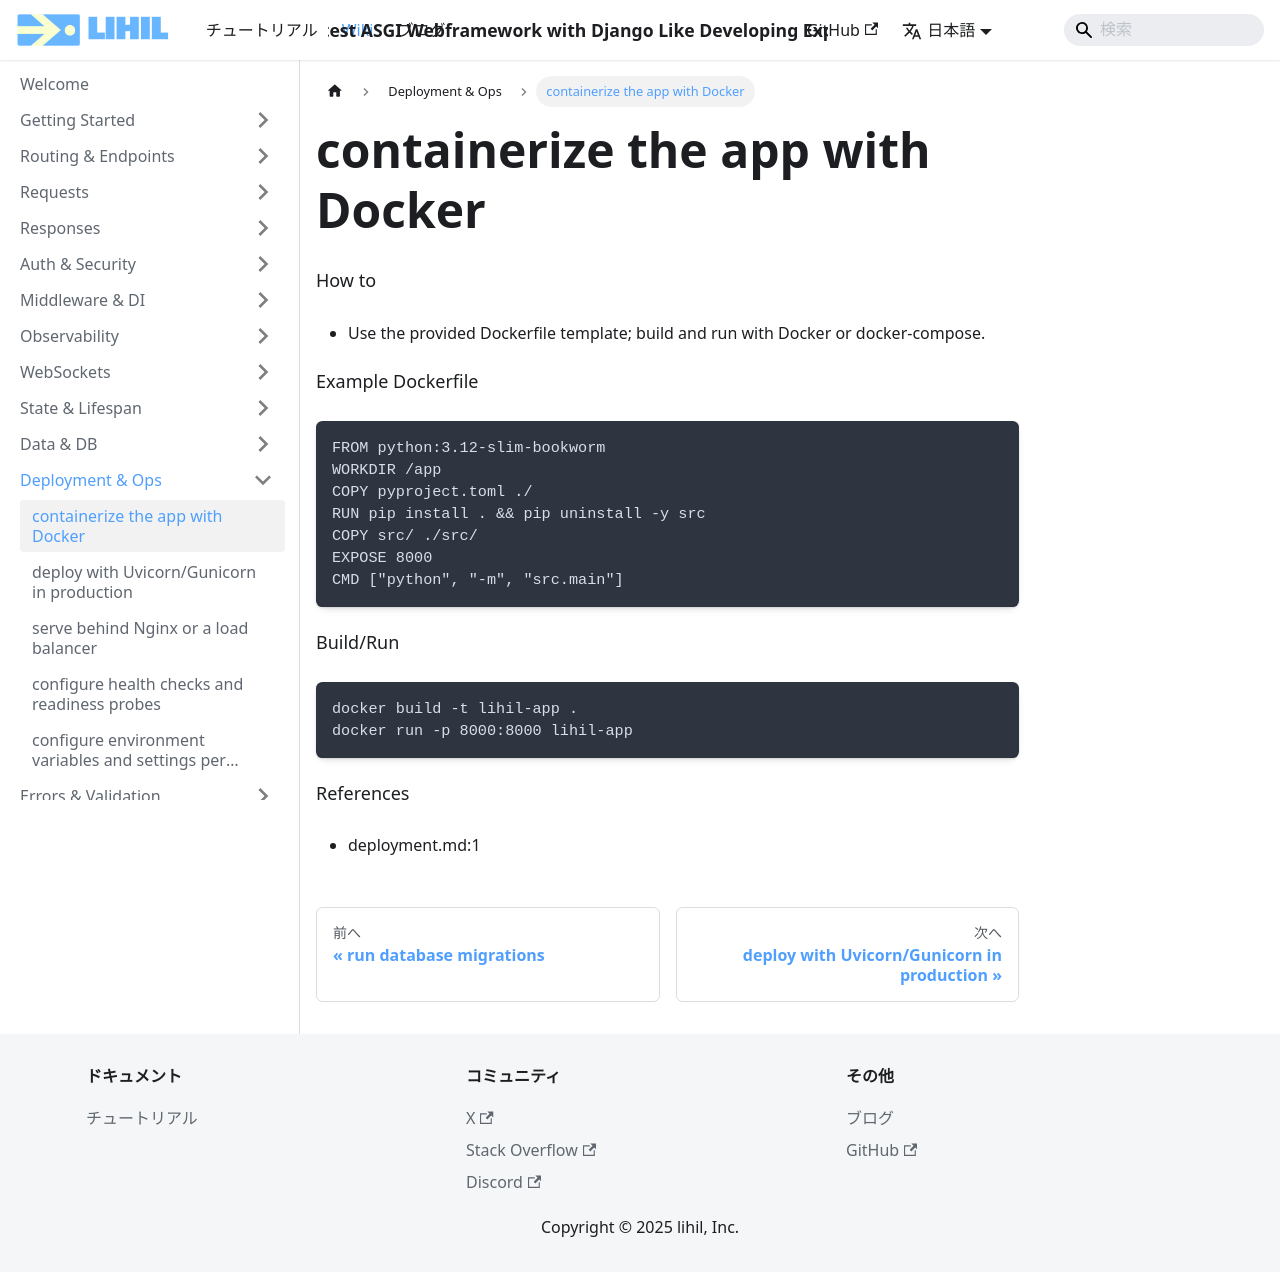

repository: raceychan/raceychan.github.io · page: ja/wiki/how-do-i/containerize-the-app-with-docker/index.html · generator: docusaurus

---
title: containerize the app with Docker
---

How to
- Use the provided Dockerfile template; build and run with Docker or docker-compose.

Example Dockerfile
```dockerfile
FROM python:3.12-slim-bookworm
WORKDIR /app
COPY pyproject.toml ./
RUN pip install . && pip uninstall -y src
COPY src/ ./src/
EXPOSE 8000
CMD ["python", "-m", "src.main"]
```

Build/Run
```bash
docker build -t lihil-app .
docker run -p 8000:8000 lihil-app
```

References
- deployment.md:1
